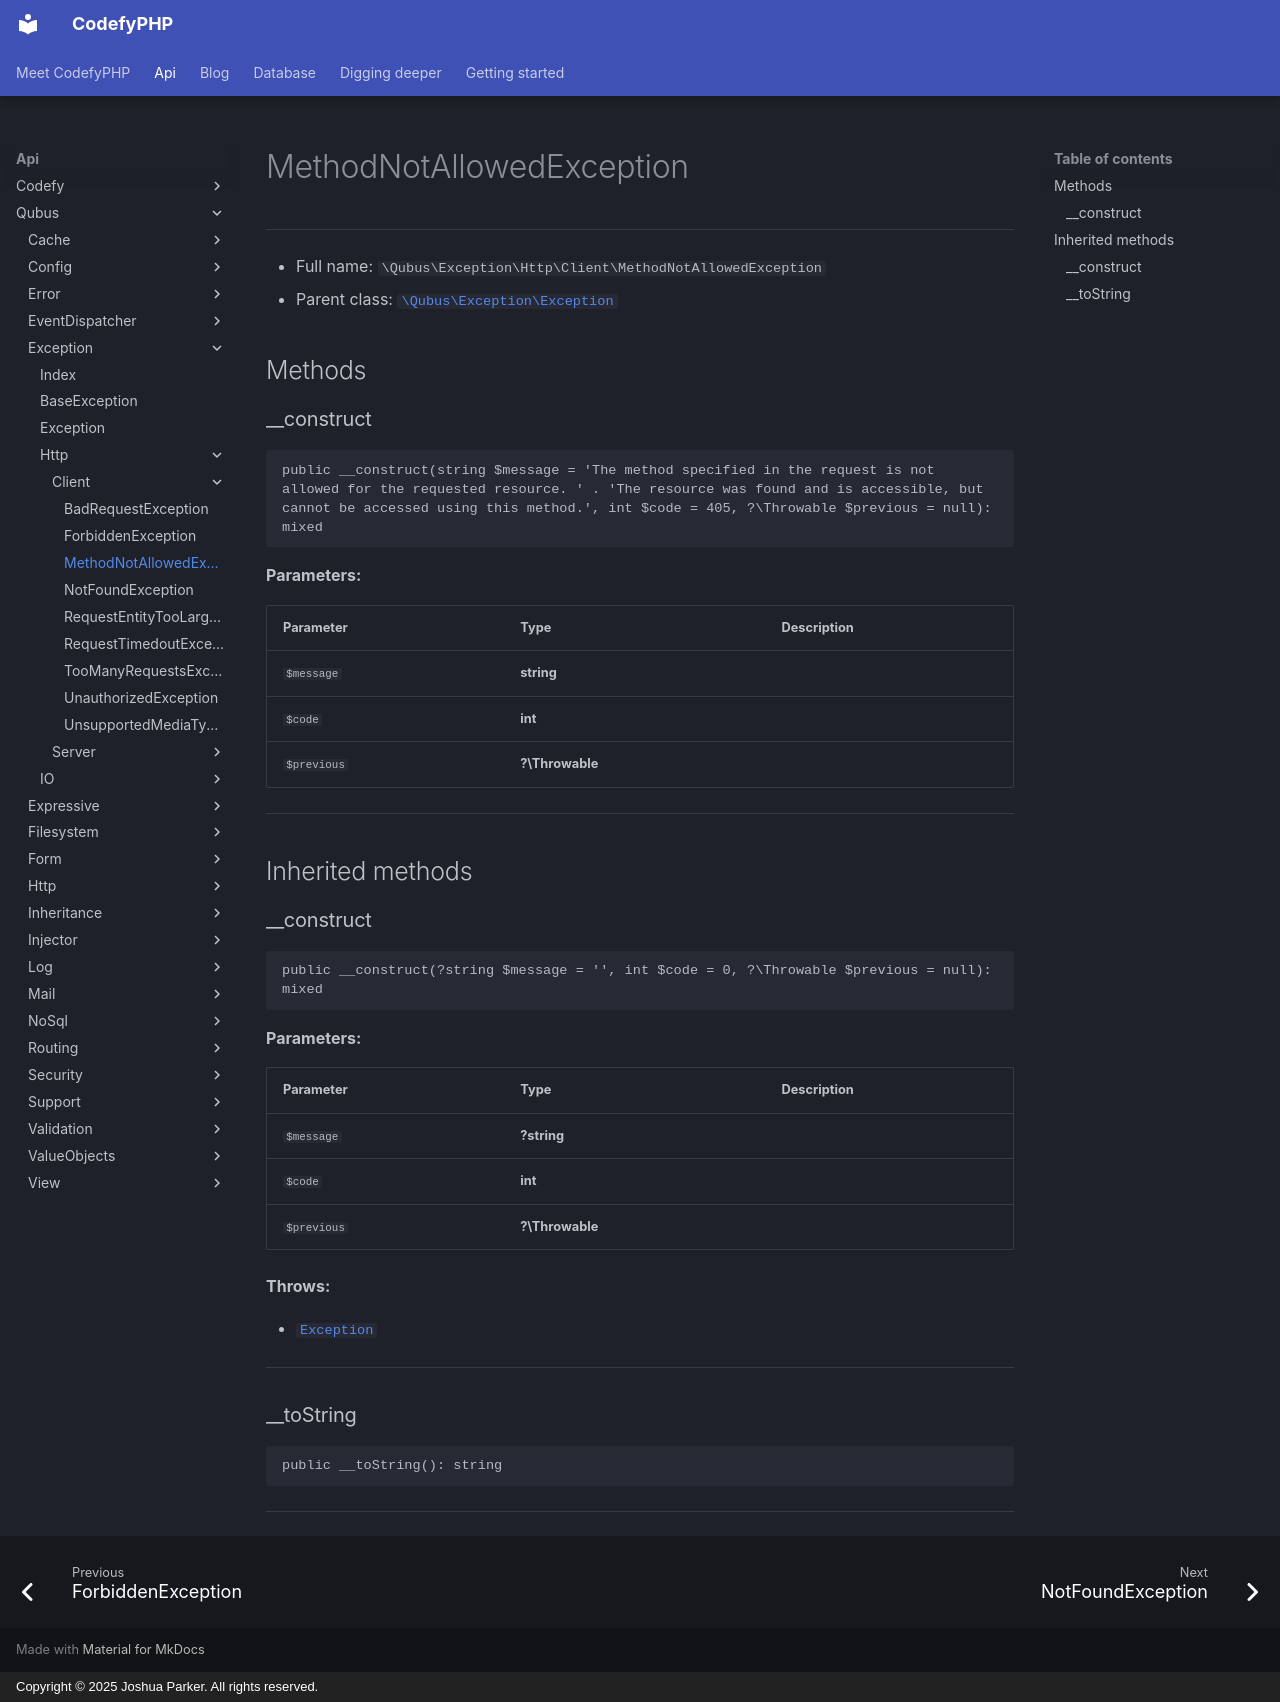

repository: codefyphp/docs · page: api/Qubus/Exception/Http/Client/MethodNotAllowedException/index.html · generator: mkdocs · copyright: Copyright © 2025 Joshua Parker. All rights reserved.

# MethodNotAllowedException

***

* Full name: `\Qubus\Exception\Http\Client\MethodNotAllowedException`
* Parent class: [`\Qubus\Exception\Exception`](../../Exception.md)

## Methods

### __construct

```php
public __construct(string $message = 'The method specified in the request is not allowed for the requested resource. ' . 'The resource was found and is accessible, but cannot be accessed using this method.', int $code = 405, ?\Throwable $previous = null): mixed
```

**Parameters:**

| Parameter   | Type            | Description |
|-------------|-----------------|-------------|
| `$message`  | **string**      |             |
| `$code`     | **int**         |             |
| `$previous` | **?\Throwable** |             |

***

## Inherited methods

### __construct

```php
public __construct(?string $message = '', int $code = 0, ?\Throwable $previous = null): mixed
```

**Parameters:**

| Parameter   | Type            | Description |
|-------------|-----------------|-------------|
| `$message`  | **?string**     |             |
| `$code`     | **int**         |             |
| `$previous` | **?\Throwable** |             |

**Throws:**

- [`Exception`](../../Exception.md)

***

### __toString

```php
public __toString(): string
```

***
